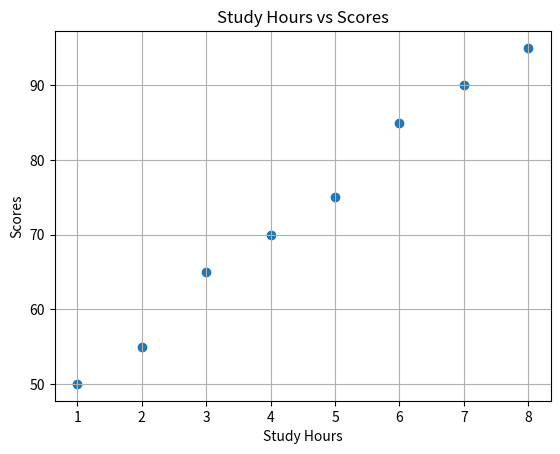

Write Python code to recreate this figure.
import matplotlib.pyplot as plt
study_hours=[1, 2, 3, 4, 5, 6, 7, 8]
scores= [50, 55, 65, 70, 75, 85, 90, 95]
plt.scatter(study_hours, scores)
plt.title('Study Hours vs Scores')
plt.xlabel('Study Hours')
plt.ylabel('Scores')
plt.grid()
plt.show()